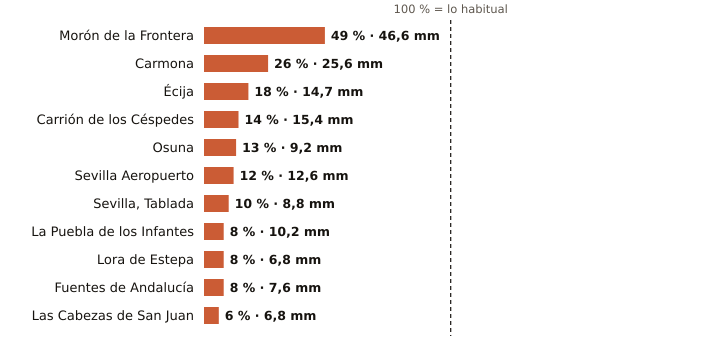

Data behind this chart, as committed beside it:
estacion, provincia, indicativo, mm_otono, referencia_mm, pct, periodo_referencia, hasta, hora
Morón de la Frontera, Sevilla, 5796, 46.6, 96.0, 49, 1991-2020, 2026-10-30, 23
Carmona, Sevilla, 5702X, 25.6, 96.7, 26, 2008-2025, 2026-10-30, 22
Écija, Sevilla, 5641X, 14.7, 83.2, 18, 2001-2025, 2026-10-30, 23
Carrión de los Céspedes, Sevilla, 5835X, 15.4, 113.5, 14, 2008-2025, 2026-10-30, 22
Osuna, Sevilla, 5998X, 9.2, 72.1, 13, 2009-2025, 2026-10-30, 22
Sevilla Aeropuerto, Sevilla, 5783, 12.6, 107.2, 12, 1991-2020, 2026-10-30, 23
Sevilla, Tablada, Sevilla, 5790Y, 8.8, 89.6, 10, 2009-2025, 2026-10-30, 22
La Puebla de los Infantes, Sevilla, 5654X, 10.2, 125.5, 8, 2008-2025, 2026-10-30, 23
Lora de Estepa, Sevilla, 5612X, 6.8, 81.8, 8, 2005-2025, 2026-10-30, 22
Fuentes de Andalucía, Sevilla, 5656, 7.6, 100.9, 8, 2009-2025, 2026-10-30, 22
Las Cabezas de San Juan, Sevilla, 5891X, 6.8, 112.1, 6, 2005-2025, 2026-10-30, 22
